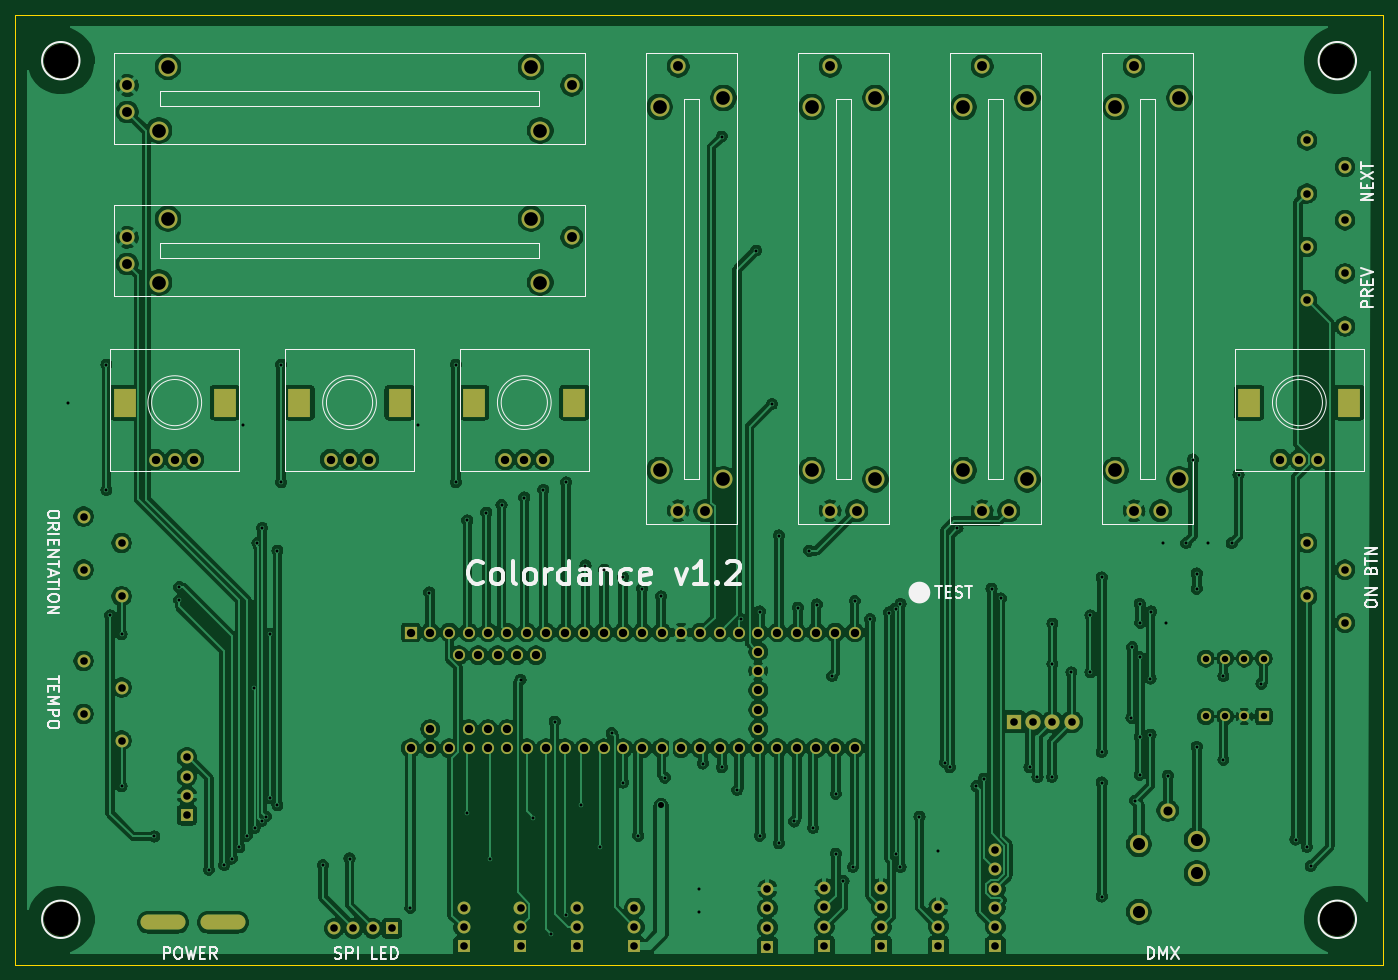
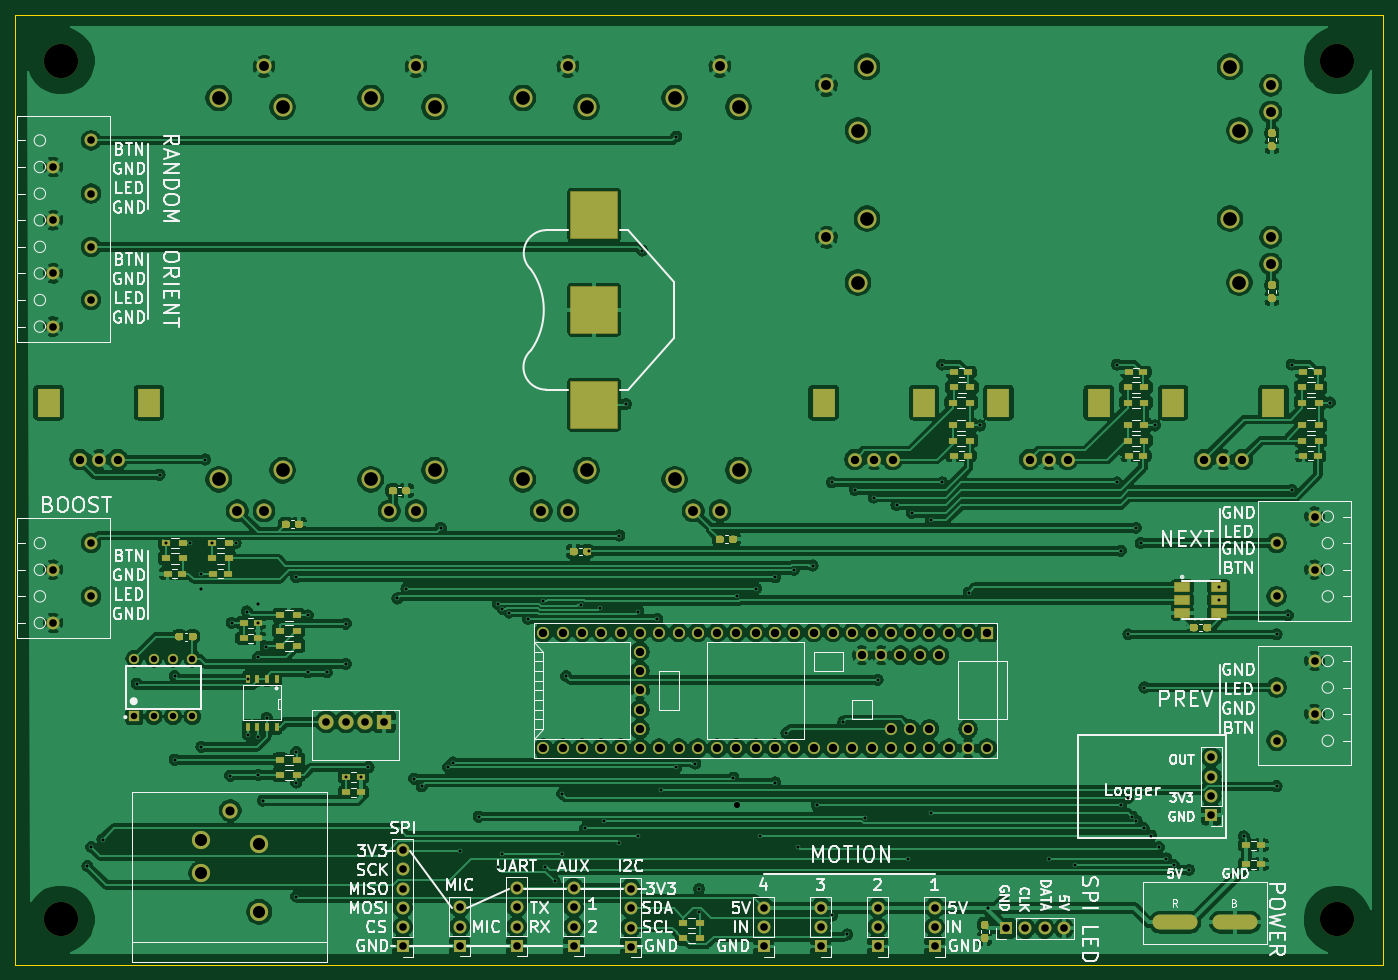
Circuit board: 11 layer files. Board 180.0 x 125.0 mm.
- bottom_copper: colordance_mini-B_Cu.gbr (539765 bytes)
- bottom_mask: colordance_mini-B_Mask.gbr (41746 bytes)
- paste: colordance_mini-B_Paste.gbr (35854 bytes)
- bottom_silk: colordance_mini-B_SilkS.gbr (70440 bytes)
- outline: colordance_mini-Edge_Cuts.gbr (730 bytes)
- top_copper: colordance_mini-F_Cu.gbr (421107 bytes)
- top_mask: colordance_mini-F_Mask.gbr (6431 bytes)
- paste: colordance_mini-F_Paste.gbr (539 bytes)
- top_silk: colordance_mini-F_SilkS.gbr (18821 bytes)
- drill: colordance_mini-NPTH.drl (400 bytes)
- drill: colordance_mini-PTH.drl (6215 bytes)

=== bottom_copper: colordance_mini-B_Cu.gbr (539765 bytes, source omitted) ===
=== bottom_mask: colordance_mini-B_Mask.gbr (41746 bytes, source omitted) ===
=== paste: colordance_mini-B_Paste.gbr (35854 bytes, source omitted) ===
=== bottom_silk: colordance_mini-B_SilkS.gbr (70440 bytes, source omitted) ===
=== outline: colordance_mini-Edge_Cuts.gbr ===
G04 #@! TF.GenerationSoftware,KiCad,Pcbnew,5.1.2-f72e74a~84~ubuntu18.04.1*
G04 #@! TF.CreationDate,2019-07-06T16:20:52-06:00*
G04 #@! TF.ProjectId,colordance_mini,636f6c6f-7264-4616-9e63-655f6d696e69,rev?*
G04 #@! TF.SameCoordinates,Original*
G04 #@! TF.FileFunction,Profile,NP*
%FSLAX46Y46*%
G04 Gerber Fmt 4.6, Leading zero omitted, Abs format (unit mm)*
G04 Created by KiCad (PCBNEW 5.1.2-f72e74a~84~ubuntu18.04.1) date 2019-07-06 16:20:52*
%MOMM*%
%LPD*%
G04 APERTURE LIST*
%ADD10C,0.100000*%
G04 APERTURE END LIST*
D10*
X21000000Y-164000000D02*
X21000000Y-39000000D01*
X201000000Y-164000000D02*
X21000000Y-164000000D01*
X201000000Y-39000000D02*
X201000000Y-164000000D01*
X21000000Y-39000000D02*
X201000000Y-39000000D01*
M02*

=== top_copper: colordance_mini-F_Cu.gbr (421107 bytes, source omitted) ===
=== top_mask: colordance_mini-F_Mask.gbr ===
G04 #@! TF.GenerationSoftware,KiCad,Pcbnew,5.1.2-f72e74a~84~ubuntu18.04.1*
G04 #@! TF.CreationDate,2019-07-06T16:20:52-06:00*
G04 #@! TF.ProjectId,colordance_mini,636f6c6f-7264-4616-9e63-655f6d696e69,rev?*
G04 #@! TF.SameCoordinates,Original*
G04 #@! TF.FileFunction,Soldermask,Top*
G04 #@! TF.FilePolarity,Negative*
%FSLAX46Y46*%
G04 Gerber Fmt 4.6, Leading zero omitted, Abs format (unit mm)*
G04 Created by KiCad (PCBNEW 5.1.2-f72e74a~84~ubuntu18.04.1) date 2019-07-06 16:20:52*
%MOMM*%
%LPD*%
G04 APERTURE LIST*
%ADD10C,1.700000*%
%ADD11R,1.700000X1.700000*%
%ADD12O,1.700000X1.700000*%
%ADD13C,2.000000*%
%ADD14C,2.500000*%
%ADD15R,3.000000X3.700000*%
%ADD16C,1.800000*%
%ADD17R,2.000000X2.000000*%
%ADD18R,1.350000X1.350000*%
%ADD19C,1.350000*%
%ADD20C,2.400000*%
%ADD21C,4.500000*%
%ADD22C,1.600000*%
%ADD23R,1.600000X1.600000*%
%ADD24O,5.930000X1.970000*%
G04 APERTURE END LIST*
D10*
X196000000Y-80000000D03*
X191000000Y-76500000D03*
X196000000Y-73000000D03*
X191000000Y-69500000D03*
X196000000Y-66000000D03*
X196000000Y-59000000D03*
X191000000Y-62500000D03*
X191000000Y-55500000D03*
D11*
X43600000Y-144300000D03*
D12*
X43600000Y-141760000D03*
X43600000Y-139220000D03*
X43600000Y-136680000D03*
D11*
X142500000Y-161500000D03*
D12*
X142500000Y-158960000D03*
X142500000Y-156420000D03*
D10*
X30000000Y-124000000D03*
X35000000Y-127500000D03*
X30000000Y-131000000D03*
X35000000Y-134500000D03*
X30000000Y-105000000D03*
X35000000Y-108500000D03*
X30000000Y-112000000D03*
X35000000Y-115500000D03*
X196000000Y-119000000D03*
X191000000Y-115500000D03*
X196000000Y-112000000D03*
X191000000Y-108500000D03*
D11*
X150000000Y-161580000D03*
D12*
X150000000Y-159040000D03*
X150000000Y-156500000D03*
X150000000Y-153960000D03*
X150000000Y-151420000D03*
X150000000Y-148880000D03*
D11*
X120000000Y-161620000D03*
D12*
X120000000Y-159080000D03*
X120000000Y-156540000D03*
X120000000Y-154000000D03*
D11*
X127500000Y-161500000D03*
D12*
X127500000Y-158960000D03*
X127500000Y-156420000D03*
X127500000Y-153880000D03*
D11*
X80000000Y-161580000D03*
D12*
X80000000Y-159040000D03*
X80000000Y-156500000D03*
D11*
X95000000Y-161580000D03*
D12*
X95000000Y-159040000D03*
X95000000Y-156500000D03*
D11*
X87500000Y-161580000D03*
D12*
X87500000Y-159040000D03*
X87500000Y-156500000D03*
D11*
X102500000Y-161580000D03*
D12*
X102500000Y-159040000D03*
X102500000Y-156500000D03*
D11*
X135000000Y-161500000D03*
D12*
X135000000Y-158960000D03*
X135000000Y-156420000D03*
X135000000Y-153880000D03*
D13*
X108250000Y-45750000D03*
X111750000Y-104250000D03*
D14*
X105800000Y-51100000D03*
X105800000Y-98900000D03*
X114200000Y-49900000D03*
X114200000Y-100100000D03*
D13*
X108250000Y-104250000D03*
X128250000Y-45750000D03*
X131750000Y-104250000D03*
D14*
X125800000Y-51100000D03*
X125800000Y-98900000D03*
X134200000Y-49900000D03*
X134200000Y-100100000D03*
D13*
X128250000Y-104250000D03*
X94250000Y-48250000D03*
X35750000Y-51750000D03*
D14*
X88900000Y-45800000D03*
X41100000Y-45800000D03*
X90100000Y-54200000D03*
X39900000Y-54200000D03*
D13*
X35750000Y-48250000D03*
X94250000Y-68250000D03*
X35750000Y-71750000D03*
D14*
X88900000Y-65800000D03*
X41100000Y-65800000D03*
X90100000Y-74200000D03*
X39900000Y-74200000D03*
D13*
X35750000Y-68250000D03*
X148250000Y-45750000D03*
X151750000Y-104250000D03*
D14*
X145800000Y-51100000D03*
X145800000Y-98900000D03*
X154200000Y-49900000D03*
X154200000Y-100100000D03*
D13*
X148250000Y-104250000D03*
X168250000Y-45750000D03*
X171750000Y-104250000D03*
D14*
X165800000Y-51100000D03*
X165800000Y-98900000D03*
X174200000Y-49900000D03*
X174200000Y-100100000D03*
D13*
X168250000Y-104250000D03*
D15*
X35400000Y-90000000D03*
X48600000Y-90000000D03*
D16*
X42000000Y-97500000D03*
X39500000Y-97500000D03*
X44500000Y-97500000D03*
D15*
X58400000Y-90000000D03*
X71600000Y-90000000D03*
D16*
X65000000Y-97500000D03*
X62500000Y-97500000D03*
X67500000Y-97500000D03*
D15*
X81400000Y-90000000D03*
X94600000Y-90000000D03*
D16*
X88000000Y-97500000D03*
X85500000Y-97500000D03*
X90500000Y-97500000D03*
D15*
X183400000Y-90000000D03*
X196600000Y-90000000D03*
D16*
X190000000Y-97500000D03*
X187500000Y-97500000D03*
X192500000Y-97500000D03*
D17*
X152420000Y-132000000D03*
D13*
X154960000Y-132000000D03*
X157500000Y-132000000D03*
X160040000Y-132000000D03*
D18*
X185310000Y-131310000D03*
D19*
X182770000Y-131310000D03*
X180230000Y-131310000D03*
X177690000Y-131310000D03*
X177690000Y-123690000D03*
X180230000Y-123690000D03*
X182770000Y-123690000D03*
X185310000Y-123690000D03*
D13*
X172690000Y-143685000D03*
D20*
X168880000Y-148135000D03*
X176500000Y-147500000D03*
X168880000Y-157025000D03*
X176500000Y-151945000D03*
D21*
X195000000Y-45000000D03*
X27000000Y-158000000D03*
X27000000Y-45000000D03*
X195000000Y-158000000D03*
D22*
X113700000Y-120260000D03*
X116240000Y-120260000D03*
X118780000Y-120260000D03*
X121320000Y-120260000D03*
X111160000Y-120260000D03*
X108620000Y-120260000D03*
X106080000Y-120260000D03*
X123860000Y-120260000D03*
X126400000Y-120260000D03*
X128940000Y-120260000D03*
X131480000Y-120260000D03*
X118780000Y-122800000D03*
X118780000Y-125340000D03*
X118780000Y-127880000D03*
X118780000Y-130420000D03*
X118780000Y-132960000D03*
X131480000Y-135500000D03*
X128940000Y-135500000D03*
X126400000Y-135500000D03*
X123860000Y-135500000D03*
X121320000Y-135500000D03*
X118780000Y-135500000D03*
X116240000Y-135500000D03*
X113700000Y-135500000D03*
X103540000Y-120260000D03*
X101000000Y-120260000D03*
X98460000Y-120260000D03*
X95920000Y-120260000D03*
X93380000Y-120260000D03*
X90840000Y-120260000D03*
X88300000Y-120260000D03*
X85760000Y-120260000D03*
X83220000Y-120260000D03*
X80680000Y-120260000D03*
X78140000Y-120260000D03*
X75600000Y-120260000D03*
D23*
X73060000Y-120260000D03*
D22*
X111160000Y-135500000D03*
X108620000Y-135500000D03*
X106080000Y-135500000D03*
X103540000Y-135500000D03*
X101000000Y-135500000D03*
X98460000Y-135500000D03*
X95920000Y-135500000D03*
X93380000Y-135500000D03*
X90840000Y-135500000D03*
X88300000Y-135500000D03*
X85760000Y-135500000D03*
X83220000Y-135500000D03*
X80680000Y-135500000D03*
X78140000Y-135500000D03*
X75600000Y-135500000D03*
X73060000Y-135500000D03*
X75600000Y-132960000D03*
X80680000Y-132960000D03*
X83220000Y-132960000D03*
X85760000Y-132960000D03*
X79410000Y-123260000D03*
X81950000Y-123260000D03*
X84490000Y-123260000D03*
X87030000Y-123260000D03*
X89570000Y-123260000D03*
D11*
X70600000Y-159200000D03*
D12*
X68060000Y-159200000D03*
X65520000Y-159200000D03*
X62980000Y-159200000D03*
D24*
X48350000Y-158400000D03*
X40450000Y-158400000D03*
M02*

=== paste: colordance_mini-F_Paste.gbr ===
G04 #@! TF.GenerationSoftware,KiCad,Pcbnew,5.1.2-f72e74a~84~ubuntu18.04.1*
G04 #@! TF.CreationDate,2019-07-06T16:20:52-06:00*
G04 #@! TF.ProjectId,colordance_mini,636f6c6f-7264-4616-9e63-655f6d696e69,rev?*
G04 #@! TF.SameCoordinates,Original*
G04 #@! TF.FileFunction,Paste,Top*
G04 #@! TF.FilePolarity,Positive*
%FSLAX46Y46*%
G04 Gerber Fmt 4.6, Leading zero omitted, Abs format (unit mm)*
G04 Created by KiCad (PCBNEW 5.1.2-f72e74a~84~ubuntu18.04.1) date 2019-07-06 16:20:52*
%MOMM*%
%LPD*%
G04 APERTURE LIST*
G04 APERTURE END LIST*
M02*

=== top_silk: colordance_mini-F_SilkS.gbr (18821 bytes, source omitted) ===
=== drill: colordance_mini-NPTH.drl ===
M48
; DRILL file {KiCad 5.1.2-f72e74a~84~ubuntu18.04.1} date Sat 06 Jul 2019 04:20:55 PM MDT
; FORMAT={-:-/ absolute / inch / decimal}
; #@! TF.CreationDate,2019-07-06T16:20:55-06:00
; #@! TF.GenerationSoftware,Kicad,Pcbnew,5.1.2-f72e74a~84~ubuntu18.04.1
; #@! TF.FileFunction,NonPlated,1,2,NPTH
FMAT,2
INCH
T1C0.1772
%
G90
G05
T1
X7.6772Y-1.7717
X1.063Y-6.2205
X1.063Y-1.7717
X7.6772Y-6.2205
T0
M30

=== drill: colordance_mini-PTH.drl (6215 bytes, source omitted) ===
